Photos from the image-classification dataset "PBC_balanced_notebook" in the GitHub repository AslihanINAN/PBCNet-SE-MBConv. Its 7 classes are: basophil, eosinophil, erythroblast, lymphocyte, monocyte, neutrophil, platelet.

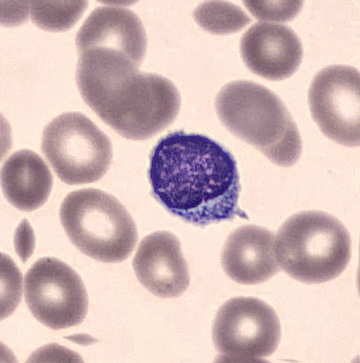
Label: lymphocyte

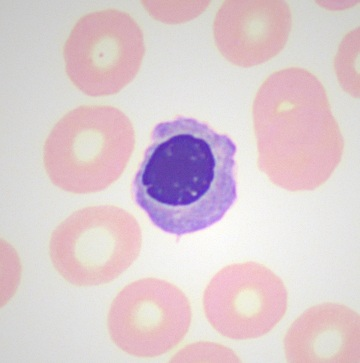
Label: erythroblast

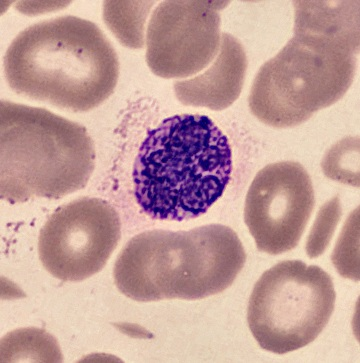
Label: basophil

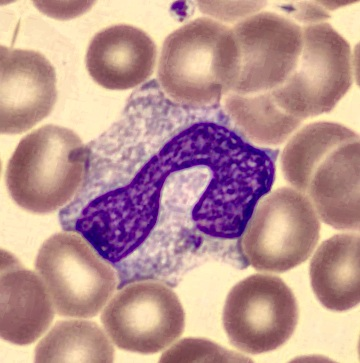
Label: monocyte

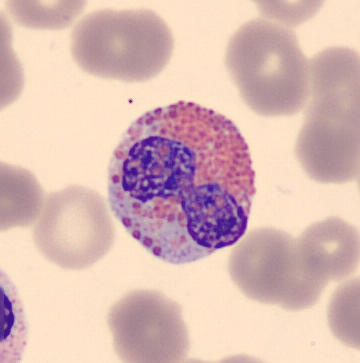
Label: eosinophil

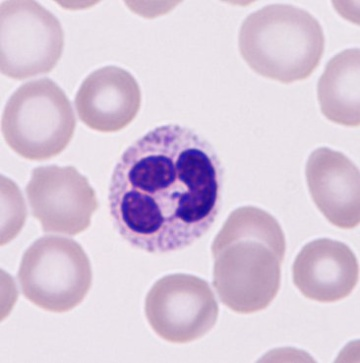
Label: neutrophil
